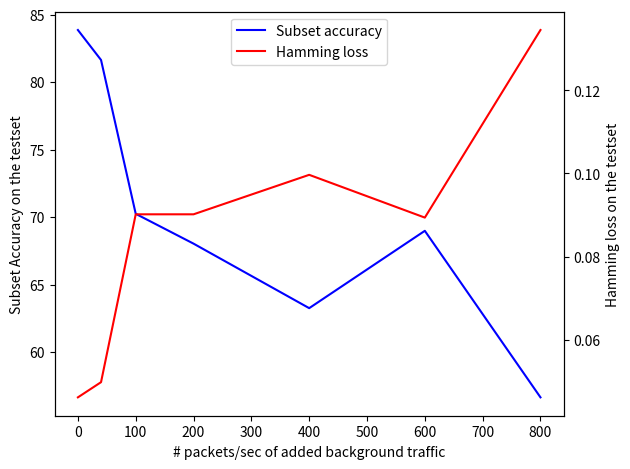

Reproduce this figure in Python.
import matplotlib.pyplot as plt

packetrate_ud = [0,40,100,200,400,600,800]
accuracy_ud = [83.87, 81.65, 70.25, 68.04, 63.26, 68.99, 56.65]
loss_ud = [0.04619, 0.04984, 0.09019, 0.09019, 0.09968, 0.08940, 0.13449]

#plt.ylim([80,101])
#plt.plot(packetrate_ud, accuracy_ud, label='Upstream and downstream packets')
#plt.plot(packetrate_ud, accuracy_ud, label='Upstream and downstream packets')
#plt.title('The effect of background traffic on the classification accuracy')
#plt.ylabel('Accuracy on the testset')
#plt.xlabel('# packets/sec of added background traffic')
#plt.legend(loc=4)
#plt.show()


fig, ax1 = plt.subplots()
acc = ax1.plot(packetrate_ud, accuracy_ud, 'b-', label='Subset accuracy')
ax1.set_xlabel('# packets/sec of added background traffic')
# Make the y-axis label, ticks and tick labels match the line color.
ax1.set_ylabel('Subset Accuracy on the testset')
#ax1.tick_params('y', colors='b')

ax2 = ax1.twinx()
loss = ax2.plot(packetrate_ud, loss_ud, 'r-', label='Hamming loss')
ax2.set_ylabel('Hamming loss on the testset')
#ax2.tick_params('y', colors='r')

lns = acc+loss
labs = [l.get_label() for l in lns]
plt.legend(lns, labs, loc=9)

fig.tight_layout()

plt.show()